The GitHub repository HitikaGhanani/Lumbar-Spine-Analysis contains a labelled image folder "LumbarSpinalStenosis" with 3 categories: herniated disc, no stenosis, thecal sac. Examples follow, each with its label.

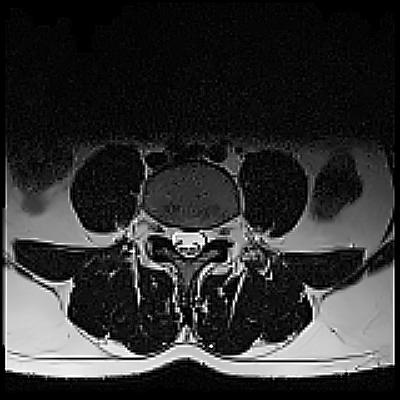
Label: no stenosis

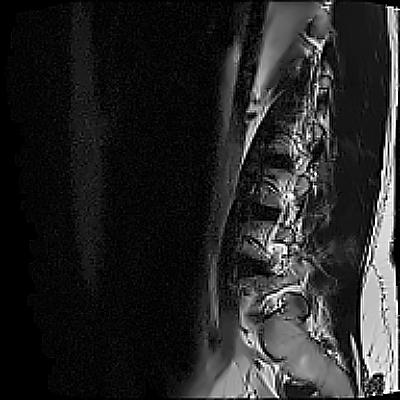
Label: thecal sac

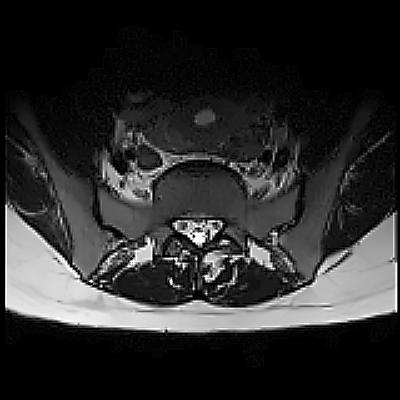
Label: herniated disc

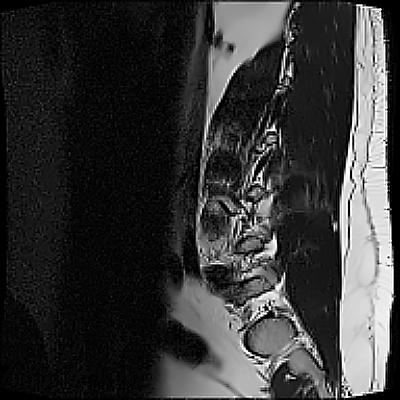
Label: herniated disc

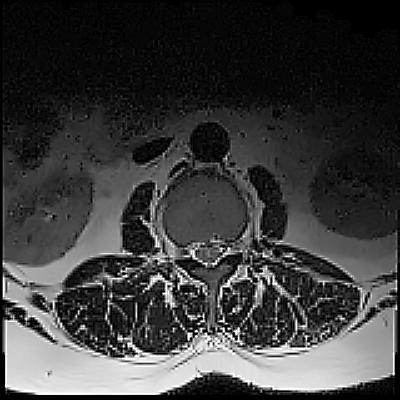
Label: thecal sac

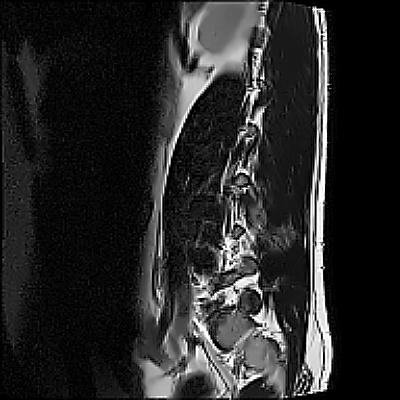
Label: no stenosis
